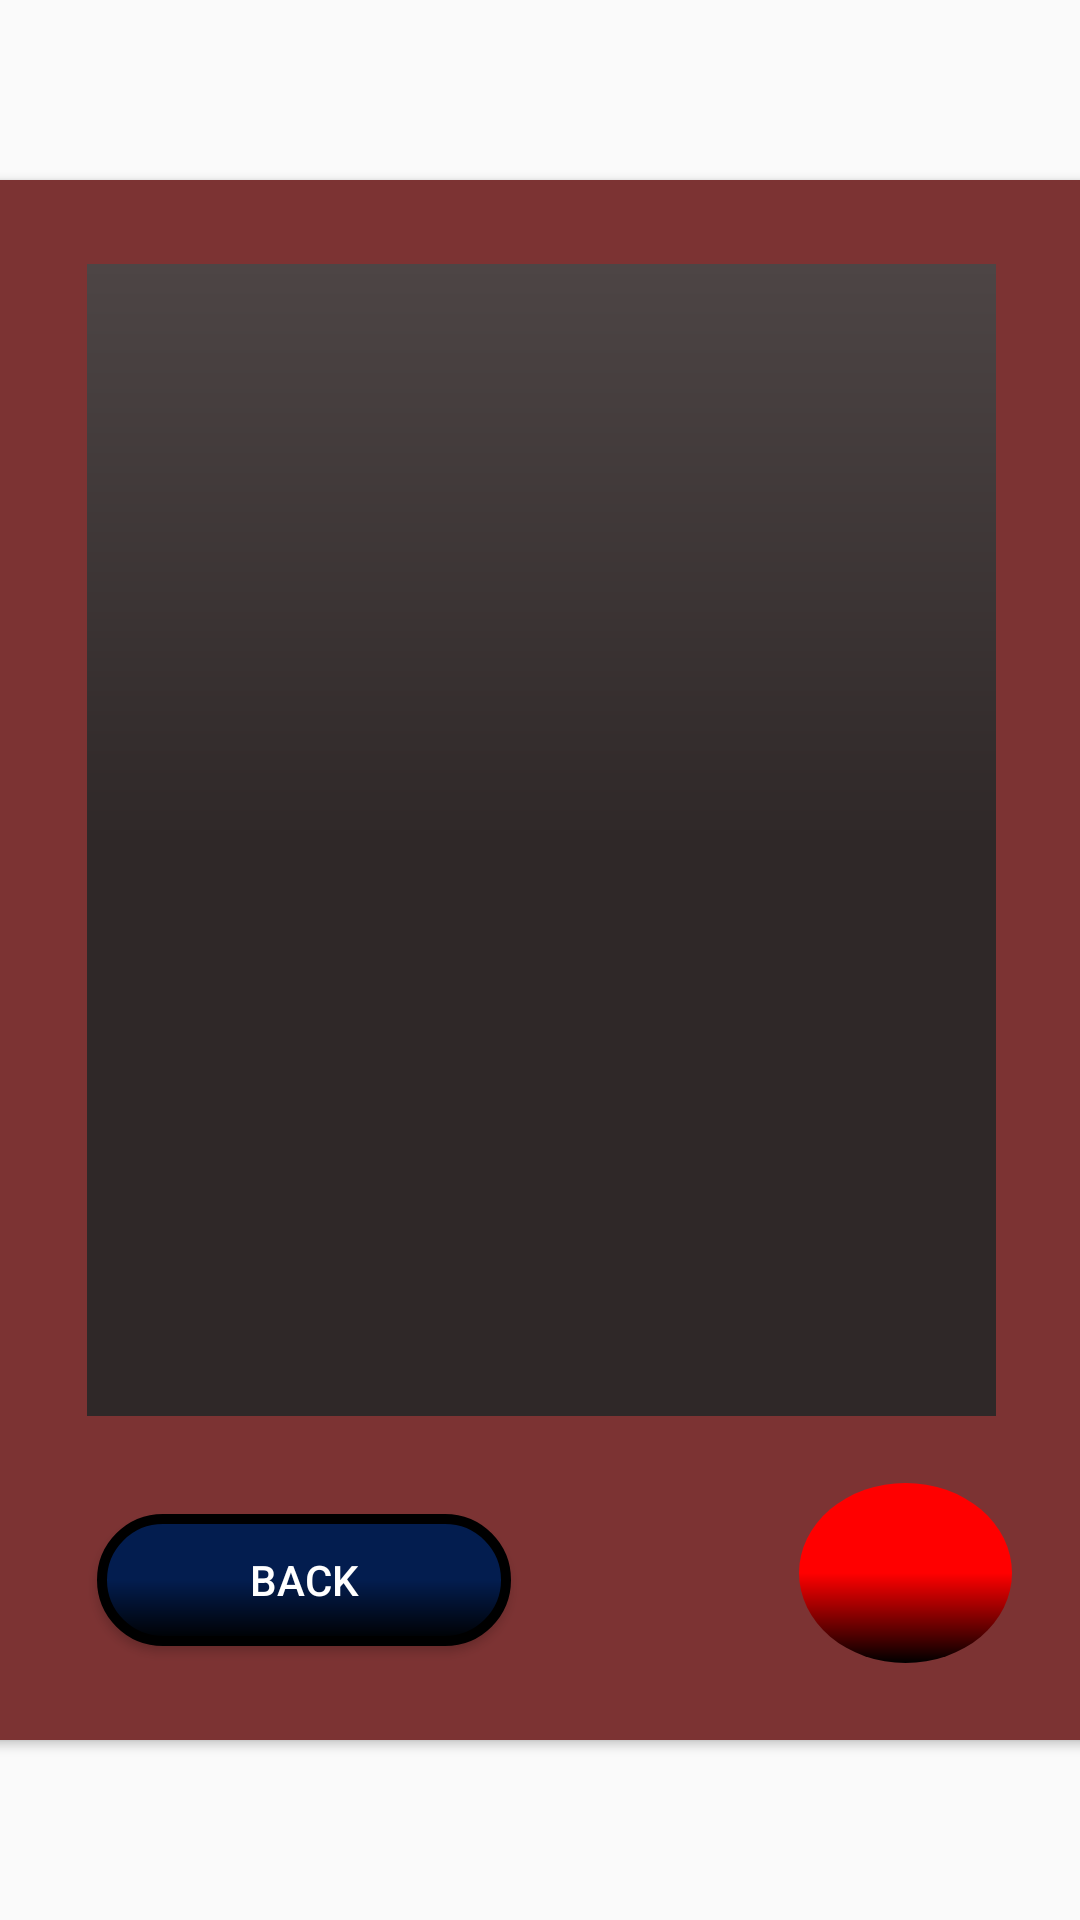

Write the Android layout XML for this screen, with the resource values it uses.
<!-- AndroidManifest.xml: application theme Theme.Fit2Plan -->
<!-- res/layout/image_view.xml -->
<?xml version="1.0" encoding="utf-8"?>
<androidx.constraintlayout.widget.ConstraintLayout xmlns:android="http://schemas.android.com/apk/res/android"
    xmlns:app="http://schemas.android.com/apk/res-auto"
    xmlns:tools="http://schemas.android.com/tools"
    android:layout_width="match_parent"
    android:layout_height="match_parent">

    <androidx.cardview.widget.CardView
        android:layout_width="368dp"
        android:layout_height="520dp"
        app:cardBackgroundColor="@color/cardColor"
        android:orientation="vertical"
        app:layout_constraintBottom_toBottomOf="parent"
        app:layout_constraintEnd_toEndOf="parent"
        app:layout_constraintStart_toStartOf="parent"
        app:layout_constraintTop_toTopOf="parent">

        <LinearLayout
            android:layout_width="match_parent"
            android:layout_height="match_parent">

            <androidx.constraintlayout.widget.ConstraintLayout
                android:layout_width="match_parent"
                android:layout_height="match_parent">

                <LinearLayout
                    android:id="@+id/btn_holder"
                    android:layout_width="308dp"
                    android:layout_height="71dp"
                    android:layout_marginBottom="16dp"
                    app:layout_constraintBottom_toBottomOf="parent"
                    app:layout_constraintEnd_toEndOf="parent"
                    app:layout_constraintHorizontal_bias="0.55"
                    app:layout_constraintStart_toStartOf="parent"
                    app:layout_constraintTop_toBottomOf="@+id/imageView"
                    app:layout_constraintVertical_bias="0.786">


                    <androidx.constraintlayout.widget.ConstraintLayout
                        android:layout_width="match_parent"
                        android:layout_height="match_parent">

                        <Button
                            android:id="@+id/back_button"
                            android:layout_width="138dp"
                            android:layout_height="44dp"
                            android:background="@drawable/edit_button"
                            android:text="Back"
                            android:textColor="@color/white"
                            app:layout_constraintBottom_toBottomOf="parent"
                            app:layout_constraintEnd_toStartOf="@+id/edit_image_button"
                            app:layout_constraintHorizontal_bias="0.03"
                            app:layout_constraintStart_toStartOf="parent"
                            app:layout_constraintTop_toTopOf="parent"
                            app:layout_constraintVertical_bias="0.592" />

                        <ImageButton
                            android:id="@+id/edit_image_button"
                            android:layout_width="71dp"
                            android:layout_height="60dp"
                            android:background="@drawable/log_button"
                            android:src="@drawable/edit"
                            android:text="Cancel"
                            android:textColor="@color/white"
                            app:layout_constraintBottom_toBottomOf="parent"
                            app:layout_constraintEnd_toEndOf="parent"
                            app:layout_constraintTop_toTopOf="parent" />

                    </androidx.constraintlayout.widget.ConstraintLayout>

                </LinearLayout>

                <ImageView
                    android:id="@+id/imageView"
                    android:layout_width="303dp"
                    android:layout_height="384dp"
                    android:layout_marginTop="28dp"
                    android:background="@drawable/background_gradient"
                    android:src="@drawable/camera"
                    app:layout_constraintEnd_toEndOf="parent"
                    app:layout_constraintStart_toStartOf="parent"
                    app:layout_constraintTop_toTopOf="parent" />


            </androidx.constraintlayout.widget.ConstraintLayout>
        </LinearLayout>
    </androidx.cardview.widget.CardView>
</androidx.constraintlayout.widget.ConstraintLayout>
<!-- resources referenced by this layout -->
<resources>
  <color name="cardColor">#7C3333</color>
  <color name="white">#FFFFFFFF</color>
  <!-- drawable background_gradient (drawable) -->
  <?xml version="1.0" encoding="utf-8"?>
  <shape xmlns:android="http://schemas.android.com/apk/res/android">
  
      <gradient android:startColor="#4D4545"
          android:centerColor="#2f2828"
          android:endColor="#2f2828"
          android:angle="270"/>
  
  </shape>
  <!-- drawable edit_button (drawable) -->
  <?xml version="1.0" encoding="utf-8"?>
  <shape xmlns:android="http://schemas.android.com/apk/res/android"
      android:shape="rectangle">
      <gradient android:startColor="@color/dark_blue"
          android:centerColor="@color/dark_blue"
          android:endColor="@color/black"
          android:angle="270" />
      <corners android:radius="25dp" />
      <stroke android:width="10px" android:color="#000000" />
  
  </shape>
  <!-- drawable log_button (drawable) -->
  <?xml version="1.0" encoding="utf-8"?>
      <shape xmlns:android="http://schemas.android.com/apk/res/android"
          android:shape="oval">
          <gradient android:startColor="@color/red"
              android:centerColor="@color/red"
              android:endColor="@color/black"
              android:angle="270" />
          <corners android:radius="25dp" />
      </shape>
  <style name="Theme.Fit2Plan" parent="Base.Theme.Fit2Plan" />
  <color name="dark_blue">#031D4F</color>
  <color name="black">#FF000000</color>
  <color name="red">#FF0000</color>
  <style name="Base.Theme.Fit2Plan" parent="Theme.AppCompat.Light.NoActionBar" />
</resources>
